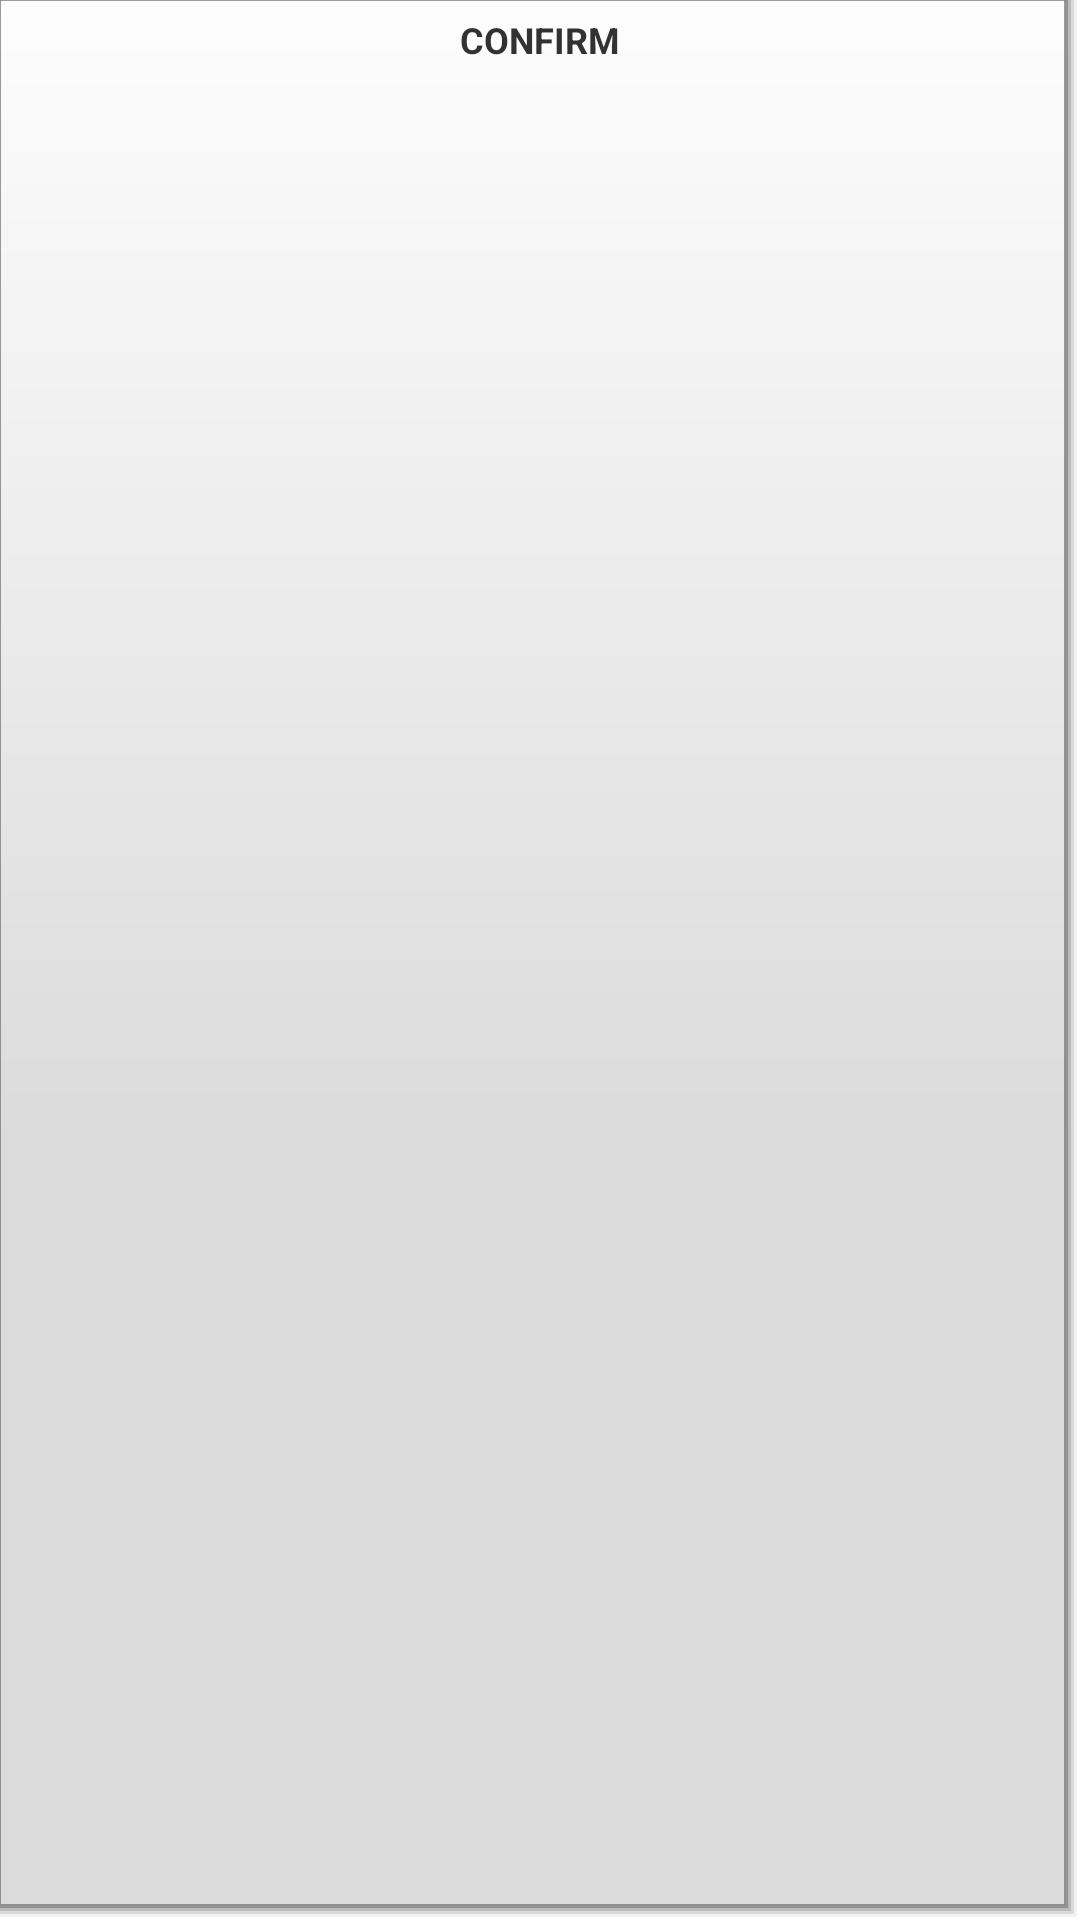

Write the Android layout XML for this screen, with the resource values it uses.
<!-- AndroidManifest.xml: application theme android:Theme.Holo.Light.DarkActionBar -->
<!-- res/layout/bottom_button_confirm.xml -->
<?xml version="1.0" encoding="utf-8"?>
<LinearLayout xmlns:android="http://schemas.android.com/apk/res/android"

    android:id="@+id/header"
    android:orientation="vertical"
    android:layout_width="fill_parent"
    android:layout_height="fill_parent"
    android:weightSum="1"
    android:gravity="center_horizontal">


    <RelativeLayout
        android:id="@+id/menu_button_layout"
        android:layout_width="fill_parent"
        android:layout_height="fill_parent">
        <Button
            android:id="@+id/menu_button_confirmations"
            android:layout_width="fill_parent"
            android:layout_height="fill_parent"
            android:layout_weight="0.75"
            android:background="@drawable/dashboard_tile_drawable"
            android:onClick="onMenuButtonClick"/>
        <TextView
            android:layout_width="fill_parent"
            android:layout_height="fill_parent"
            android:layout_marginTop="5dp"
            android:layout_alignParentTop="true"
            android:textStyle="bold"
            android:gravity="top|center"
            android:textSize="12dip"
            android:text="CONFIRM"
            />

        <ImageView
            android:layout_width="60dp"
            android:layout_height="60dp"
            android:padding="10dp"
            android:id="@+id/imageView"
            android:layout_alignParentBottom="true"
            android:layout_alignParentRight="true"
            android:layout_alignParentLeft="true"
            android:src="@drawable/confirm" />
    </RelativeLayout>
</LinearLayout>
<!-- resources referenced by this layout -->
<resources>
  <!-- drawable dashboard_tile_drawable: vector/xml drawable (drawable-hdpi, 2101 chars, omitted) -->
</resources>
